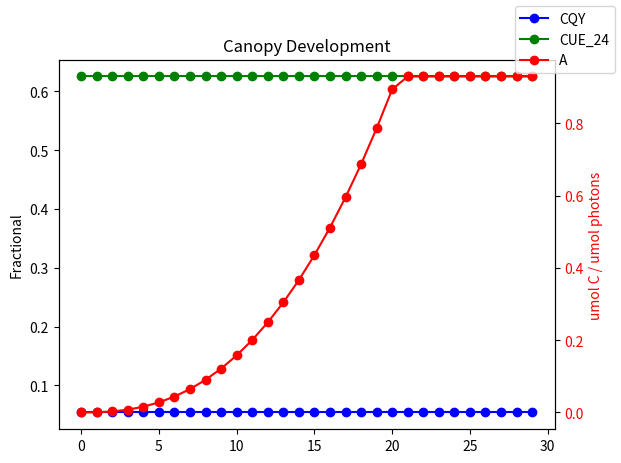

Write the Python code that produced this figure.
# -*- coding: utf-8 -*-
"""
Created on Mon Feb  6 12:33:34 2023

@author: donal

Written to recreate the MEC authored by Jones and Cavazzoni. Created using the 
Life Support Baseline Values and Assumptions Document by Ewert 2020

End goal is global sensitivity and uncertainty analysis of this version and comparison against others. 

Maybe one day I modify the structure to accept flags like a real program

"""

import numpy as np
import matplotlib.pyplot as plt
import pandas as pd

##################################################
################## MODEL INPUTS ##################
##################################################
PPFD = 560          # umol/m^2/sec, needs to accept inputs
CO2 = 419.5         # umol CO2 / mol air,needs to accept  inputs
H = 16              # photoperiod defined as 16 in Cavazonni 2001
T_LIGHT = 23        # Light Cycle Average Temperature ewert table 4-111 or user input
T_DARK = 23         # Dark Cycle Average Temperature ewert table 4-111 or user input
RH = .675           # relative humidty as a fraction bounded between 0 and 1. The 0.675 is a number pulled from a Dr. GH VPD table as ideal for lettuce
P_ATM = 101         # atmospheric pressure placeholder is gainesville FL value

##################################################
################# INTIALIZATION  #################
##################################################
t = 0               # time in days
res = 1             # model resolution (in days)
i = 0               # matrix/loop counter

##################################################
#################### CONSTANTS ###################
##################################################
BCF = 0.40          # Biomass carbon fraction ewert table 4-113
XFRT = 0.95         # edible biomass fraction ewert table 4-112
OPF = 1.08          # Oxygen production fraction ewert table 4-113
g_A = 2.5           # atmospheric aerodynamic conductance ewert eq 4-27 no citations
A_max = 0.93        # maximum fraction of PPF Absorbtion ewert pg 180
t_M = 30            # time at harvest/maturity ewert table 4-112
t_Q = 50            # onset of senescence placeholder value ewert table 4-112
t_E = 1             # time at onset of organ formation ewert table 4-112
MW_W = 18.015       # Molecular weight of water, ewert table 4-110
CQY_min = 0         # N/A minimum canopy quantum yield ewert table 4-99
CUE_max = 0.625     # maximum carbon use efficiency ewert table 4-99
CUE_min = 0         # N/A minimum carbon use efficiency ewert table 4-99
D_PG = 24           # the plants diurnal cycle length assumed 24 in cavazzoni 2001
p_W = 998.23        # density of water at 20 C, ewert table 4-110
n = 2.5             # Ewert table 4-97 crop specific


##################################################
################ Data Management #################
##################################################
df_records = pd.DataFrame({})

"""These matrices may need to become obsolete with
   the new dataframes I'm about to introduce. :) """
ts_to_harvest = int(t_M/res)             # calcs the timesteps needed to set up the matrix for each ts
matrix = range(ts_to_harvest) + np.ones(ts_to_harvest)      # only works with whole numbers of ts_to_harvest
TCB = 0                                 # starting crop biomass
Biomass_mat = np.zeros(ts_to_harvest)             # matrix for TCB storage
TEB = 0                                 # starting total edible biomass
edible_mat = np.zeros(ts_to_harvest)              # matrix for TEB storage



##################################################
############# SUPPLEMENTAL EQUATIONS #############
##################################################
""" Multipolynomial Regression Fits Ewert Table 4-100 """
# used in the calculation of A_max and CQY_max

c1 = (1/PPFD)*(1/CO2)
c2 = (1/PPFD)
c3 = (CO2/PPFD)
c4 = (CO2**2/PPFD)
c5 = (CO2**3/PPFD)
c6 = (1/CO2)
c7 = 1
c8 = CO2
c9 = (CO2**2)
c10 = (CO2**3)
c11 = PPFD*(1/CO2)
c12 = PPFD
c13 = PPFD*CO2
c14 = PPFD*(CO2**2)
c15 = PPFD*(CO2**3)
c16 = (PPFD**2)*(1/CO2)
c17 = (PPFD**2)
c18 = (PPFD**2)*CO2
c19 = (PPFD**2)*(CO2**2)
c20 = (PPFD**2)*(CO2**3)
c21 = (PPFD**3)*(1/CO2)
c22 = (PPFD**3)
c23 = (PPFD**3)*CO2
c24 = (PPFD**3)*(CO2**2)
c25 = (PPFD**3)*(CO2**3)


""" Canopy Closure t_A """
# t_A coefficients (tac) values originate from EWert table 4-115 
tac1 = 0
tac2 = 1.0289*(10**4)
tac3 = -3.7018
tac4  = 0 
tac5 = 3.6648*(10**-7)
tac6 = 0
tac7 = 1.7571
tac8 = 0
tac9 = 2.3127*(10**-6)
tac10 = 0
tac11 = 1.8760
tac12 = 0
tac13 = 0
tac14 = 0
tac15 = 0
tac16 = 0
tac17 = 0
tac18 = 0
tac19 = 0
tac20 = 0
tac21 = 0
tac22 = 0
tac23 = 0
tac24 = 0
tac25 = 0

# each term in the t_A Ewert eq 4-30
t_A_1 = tac1*c1
t_A_2 = tac2*c2
t_A_3 = tac3*c3
t_A_4 = tac4*c4
t_A_5 = tac5*c5
t_A_6 = tac6*c6
t_A_7 = tac7*c7
t_A_8 = tac8*c8
t_A_9 = tac9*c9
t_A_10 = tac10*c10
t_A_11 = tac11*c11
t_A_12 = tac12*c12
t_A_13 = tac13*c13
t_A_14 = tac14*c14
t_A_15 = tac15*c15
t_A_16 = tac16*c16
t_A_17 = tac17*c17
t_A_18 = tac18*c18
t_A_19 = tac19*c19
t_A_20 = tac20*c20
t_A_21 = tac21*c21
t_A_22 = tac22*c22
t_A_23 = tac23*c23
t_A_24 = tac24*c24
t_A_25 = tac25*c25

# the calculation of canopy closure ewert eq 4-30
t_A = (t_A_1 + t_A_2 + t_A_3 + t_A_4 + t_A_5 + 
       t_A_6 + t_A_7 + t_A_8 + t_A_9 + t_A_10 + 
       t_A_11 + t_A_12 + t_A_13 + t_A_14 + t_A_15 + 
       t_A_16 + t_A_17 + t_A_18 + t_A_19 + t_A_20 + 
       t_A_21 + t_A_22 + t_A_23 + t_A_24 + t_A_25)

""" Canopy Quantum Yield Equation """
# CQY_max Coefficients ewert table 4-102
CQY_m_c_1 = 0
CQY_m_c_2 = 0
CQY_m_c_3 = 0
CQY_m_c_4 = 0
CQY_m_c_5 = 0
CQY_m_c_6 = 0
CQY_m_c_7 = 4.4763*(10**-2)
CQY_m_c_8 = 5.163*(10**-5)
CQY_m_c_9 = -2.075*(10**-8)
CQY_m_c_10 = 0
CQY_m_c_11 = 0
CQY_m_c_12 = -1.1701*(10**-5)
CQY_m_c_13 = 0
CQY_m_c_14 = 0
CQY_m_c_15 = 0
CQY_m_c_16 = 0
CQY_m_c_17 = 0
CQY_m_c_18 = -1.9731*(10**-11)
CQY_m_c_19 = 8.9265*(10**-15)
CQY_m_c_20 = 0
CQY_m_c_21 = 0
CQY_m_c_22 = 0
CQY_m_c_23 = 0
CQY_m_c_24 = 0
CQY_m_c_25 = 0

# CQY_max Terms ewert eq 4-22
CQY_m_t_1 = CQY_m_c_1*c1
CQY_m_t_2 = CQY_m_c_2*c2
CQY_m_t_3 = CQY_m_c_3*c3
CQY_m_t_4 = CQY_m_c_4*c4
CQY_m_t_5 = CQY_m_c_5*c5
CQY_m_t_6 = CQY_m_c_6*c6
CQY_m_t_7 = CQY_m_c_7*c7
CQY_m_t_8 = CQY_m_c_8*c8
CQY_m_t_9 = CQY_m_c_9*c9
CQY_m_t_10 = CQY_m_c_10*c10
CQY_m_t_11 = CQY_m_c_11*c11
CQY_m_t_12 = CQY_m_c_12*c12
CQY_m_t_13 = CQY_m_c_13*c13
CQY_m_t_14 = CQY_m_c_14*c14
CQY_m_t_15 = CQY_m_c_15*c15
CQY_m_t_16 = CQY_m_c_16*c16
CQY_m_t_17 = CQY_m_c_17*c17
CQY_m_t_18 = CQY_m_c_18*c18
CQY_m_t_19 = CQY_m_c_19*c19
CQY_m_t_20 = CQY_m_c_20*c20
CQY_m_t_21 = CQY_m_c_21*c21
CQY_m_t_22 = CQY_m_c_22*c22
CQY_m_t_23 = CQY_m_c_23*c23
CQY_m_t_24 = CQY_m_c_24*c24
CQY_m_t_25 = CQY_m_c_25*c25

# CQY_max Calculation ewert eq 4-22
CQY_max = (CQY_m_t_1 + CQY_m_t_2 + CQY_m_t_3 + CQY_m_t_4 + CQY_m_t_5 +
           CQY_m_t_6 + CQY_m_t_7 + CQY_m_t_8 + CQY_m_t_9 + CQY_m_t_10 + 
           CQY_m_t_11 + CQY_m_t_12 + CQY_m_t_13 + CQY_m_t_14 + CQY_m_t_15 + 
           CQY_m_t_16 + CQY_m_t_17 + CQY_m_t_18 + CQY_m_t_19 + CQY_m_t_20 + 
           CQY_m_t_21 + CQY_m_t_22 + CQY_m_t_23 + CQY_m_t_24 + CQY_m_t_25)

##################################################
################# THE MODEL LOOP #################
##################################################
while t < ts_to_harvest:                 # while time is less than harvest time
    if t < t_A:                  # before canopy closure
        A = A_max*(t/t_A)**n         # Ewert eq 4-14
    else:                        # after canopy closure
        A = A_max                    # Ewert eq 4-14
    if t<= t_Q:                  # before onset of senescence
        CQY = CQY_max                # ewert eq 4-15
        CUE_24 = CUE_max             # ewert eq 4-16
    else: 
        """For lettuce the values of CQY_min and CUE_min 
        are n/a due to the assumption that the canopy does
        not senesce before harvest. I coded them anyways, it
        makes it complete for all the other crops too. For 
        crops other than lettuce remove the break statement."""
        CQY = CQY_max - (CQY_max - CQY_min)*((t-t_Q)/(t_M-t_Q)) # ewert eq 4-15
        CUE_24 = CUE_max - (CUE_max - CUE_min)*((t-t_Q)/(t_M-t_Q)) #ewert eq 4-16
        print("Error: Utilizing CQY and CUE values without definitions")
        break
    DCG = 0.0036*H*CUE_24*A*CQY*PPFD # ewert eq 4-17 number is related to seconds in an hour
    DOP = OPF*DCG                    # ewert eq 4-18
    CGR = 12.01*(DCG/BCF)            # ewert eq 4-19 number is molecular weight of carbon
    TCB += CGR                       # ewert eq 4-20
    if t > t_E:                      # accumilate edible biomass when organ formation begins
        TEB += XFRT*CGR              # ewert eq 4-21
    Biomass_mat[i] = TCB             # matrix that stores past values of TCB
    '''^^^^this will probably be fixed by making t divisable by dt^^^^'''
    '''now it works more, but only if the it results in a whole number'''
    edible_mat[i] = TEB
    VP_SAT = 0.611*np.exp(1)**((17.4*T_LIGHT)/(T_LIGHT+239)) # assumes leaf tempp=air temp. Saturated Vapor Pressure. ewert eq 4-23 numbers likely from Monje 1998
    VP_AIR = VP_SAT*RH               # Atmo Vapor Pressure ewewrt eq 4-23
    VPD = VP_SAT - VP_AIR            # Vapor Pressure Deficit ewert eq 4-23
    P_GROSS = A*CQY*PPFD             # Gross photosynthesis ewert eq 4-24
    P_NET = (((D_PG-H)/D_PG)+((H*CUE_24)/D_PG))*P_GROSS     # Net Photosynthesis ewert eq 4-25
    g_S = (1.717*T_LIGHT-19.96-10.54*VPD)*(P_NET/CO2)        # stomatal conductance the numbers came from monje 1998, only for planophile canopies equation from ewert 4-27
    g_C = (g_A*g_S)/(g_A+g_S)                               # canopy conductance ewert 4-26
    DTR = 3600*H*(MW_W/p_W)*g_C*(VPD/P_ATM)
    dfts = pd.DataFrame({
        'Timestep': [t],
        'A': [A],
        'CQY': [CQY],
        'CUE_24': [CUE_24],
        'DCG': [DCG],
        'CGR': [CGR],
        'TCB': [TCB],
        'TEB': [TEB],
        'VP_SAT': [VP_SAT],
        'VP_AIR': [VP_AIR],
        'VPD': [VPD],
        'P_GROSS': [P_GROSS],
        'P_NET': [P_NET],
        'g_S': [g_S],
        'g_A': [g_A],
        'g_C': [g_C],
        'DTR': [DTR],
        'T_LIGHT': [T_LIGHT],
        'T_DARK': [T_DARK],
        'RH': [RH],
        'CO2': [CO2]
    }) # creates a dataframe of all variables/outputs for each timestep. 
    df_records = pd.concat([df_records, dfts], ignore_index=True) # this adds the timestep dataframe to the historical values dataframe
    t += res                          # advance timestep
    i += 1                           # increase matrix index counter

# print(df_records)                    # prints a copy of output in the terminal
# df_records.to_csv('C:/Users/<user>/Documents/Github/Modified-Energy-Cascade/Cavazzoni/MEC_CAV_OUT.csv') # exports final data frame to a CSV


############################################################
##################### VISUALIZATIONS #######################
############################################################

# full_chart = df_records.plot(x='Timestep', marker='o')
# full_chart.set_ylabel('ALL THE UNITS!')
# plt.title('ALL THE DATA!')
# plt.show()

############### Canopy Development ########################
fig, ax = plt.subplots()
ax.plot(df_records['Timestep'], df_records['CQY'], label='CQY', marker= 'o', color = 'blue')
ax.plot(df_records['Timestep'], df_records['CUE_24'], label='CUE_24', marker= 'o', color = 'green')
ax.set_ylabel('Fractional')
ax2=ax.twinx()
ax2.plot(df_records['Timestep'], df_records['A'], label='A', marker='o', color = 'red')
ax2.set_ylabel('umol C / umol photons', color='red')
ax2.tick_params(axis='y',labelcolor='red')
fig.legend(['CQY', 'CUE_24', 'A'])
plt.title('Canopy Development')
plt.show()

###################### CARBON FLOW ######################
# fig, ax = plt.subplots()
# ax.plot(df_records['Timestep'], df_records['TCB'], marker='o', color='lightgreen')
# ax.plot(df_records['Timestep'], df_records['TEB'], marker='o', color='green')
# ax.set_ylabel(' grams / meter^2', color = 'green')
# ax.tick_params(axis='y', labelcolor='green')
# ax2 = ax.twinx()
# ax2.plot(df_records['Timestep'], df_records['DCG'], marker='o', color='black')
# ax2.set_ylabel(' mol carbon / ((m^2)*Day)')
# fig.legend(['TCB', 'TEB', 'DCG'])
# plt.title('Carbon Flow')
# plt.show()


##################### VAPOR PRESSURES ###################
# VP_chart_data = df_records[['Timestep', 'VP_AIR', 'VP_SAT', 'VPD']]
# VP_chart = VP_chart_data.plot(x='Timestep', marker='o')
# VP_chart.set_ylabel('kPa')
# plt.title('Vapor Pressures')
# plt.show()

################### CODUCTANCE ###########################
# conductance_chart_data = df_records[['Timestep', 'g_S', 'g_A', 'g_C']]
# conductance_chart = conductance_chart_data.plot(x='Timestep', marker='o')
# conductance_chart.set_ylabel('moles of water / (m^2)*s')
# plt.title('Conductances')
# plt.legend(['Stomatal', 'Atmo', 'Canopy'], loc='center right')
# plt.show()

################### PHOTOSYNTHESIS ###########################
# fig, ax = plt.subplots()
# ax.plot(df_records['Timestep'], df_records['P_GROSS'], marker='o', color='lightgreen')
# ax.plot(df_records['Timestep'], df_records['P_NET'], marker='o', color='green')
# ax.set_ylabel('umol Carbon / (m^2)*s', color = 'green')
# ax.tick_params(axis='y', labelcolor='green')
# ax2 = ax.twinx()
# ax2.plot(df_records['Timestep'], df_records['CGR'], marker='o', color='black')
# ax2.set_ylabel('grams / ((m^2)*Day)')
# ax2.set_ybound(0, 35)           # This was so P_GROSS and CGR didn't overlap
# fig.legend(['P_GROSS', 'P_NET', 'CGR'])
# plt.title('Carbon Flow')
# plt.show()


# ############################################################
# ##################### NOTES FOR LATER ######################
# ############################################################
"""The dataframe starts recording after the first calculations,
  so its slightly off. Couldn't find a way to insert the intial 
  conditions at the start of the frame or how to start it before
   then add each timestep frame"""
'''this will need lots of adjustments to make it functionable in
    variable environments in real time and represent it'''
"""Ill worry about the visualizations later."""

